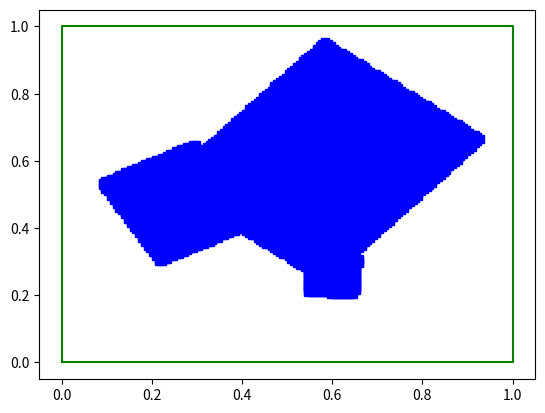

The script that saved this image:
"""
Program to cereate the required data fo the "Bot The Builder" network based on
the YOLO netwrok.

Created - 03.04.2018
[redacted]
"""

import numpy as np
import random as ran
import math as m
import matplotlib.pyplot as plt
import sys

#ran.seed(42)

class DataGrid():
    def __init__(self, dims, Grid):
        self.z = dims
        # The width and height of the images in terms of pixels.
        self.Grid = Grid
        # The number of boxs along each edge that the image is split into.

    def boxverticies(self,w,h,x,y,t):
        """
        Calculates the verticies of a specific box given the width, height,
        x and y coordinates of the center and the angle of rotation, theta. In
        addition it also calculates which grid unit the box center belongs,
        this is used for the YOLO teqhnique.
        """
        BaseVecs = np.matrix([[-w*0.5, w*0.5, w*0.5,-w*0.5],
                              [-h*0.5,-h*0.5, h*0.5, h*0.5]])
        RotMat = np.matrix([[m.cos(t),-m.sin(t)],
                            [m.sin(t), m.cos(t)]])
        TransMat = np.matrix([[x,x,x,x],
                              [y,y,y,y]])
        RotVecs = RotMat*BaseVecs
        Vecs = RotVecs+TransMat
        veca = [Vecs[0,0],Vecs[1,0]]
        vecb = [Vecs[0,1],Vecs[1,1]]
        vecc = [Vecs[0,2],Vecs[1,2]]
        vecd = [Vecs[0,3],Vecs[1,3]]
        gx = int(x*self.Grid)
        gy = int(y*self.Grid)
        # gx and gy are the respective grid numbers for the YOLO technique.
        return [w,h,x,y,t,veca,vecb,vecc,vecd,gx,gy]

    def isboxinside(self,vecs):
        """
        Checks wheter a box is actually inside the bounding box given the list
        of verticies.
        """
        veclist = [vecs[5][0],vecs[6][0],vecs[7][0],vecs[8][0],vecs[5][0],
                vecs[5][1],vecs[6][1],vecs[7][1],vecs[8][1],vecs[5][1]]
        inside = True
        for i in veclist:
            if i < 0.0:
                inside = False
            if i > 1:
                inside = False
        return inside

    def isinside(self,vecs,point):
        """
        Checks whether a point lies within a box given a list of verticies.
        """
        inside = False
        A = vecs[5]
        B = vecs[6]
        D = vecs[8]
        AB = [B[0]-A[0],B[1]-A[1]]
        AD = [D[0]-A[0],D[1]-A[1]]
        AP = [point[0]-A[0],point[1]-A[1]]
        ABAB = AB[0]**2+AB[1]**2
        ADAD = AD[0]**2+AD[1]**2
        APAB = AB[0]*AP[0]+AB[1]*AP[1]
        APAD = AD[0]*AP[0]+AD[1]*AP[1]
        if (APAB > 0) and (APAD > 0) and (ABAB > APAB) and (ADAD > APAD):
            inside = True
        return inside

    def ccw(self, veca, vecb, vecc):
        """
        Checks if a set of three points are counter clockwise.
        Credit - http://bryceboe.com/2006/10/23/
        line-segment-intersection-algorithm/ - 2018
        """
        return ((vecc[1]-veca[1])*(vecb[0]-veca[0]) >
                (vecb[1]-veca[1])*(vecc[0]-veca[0]))
    
    def intersect(self, linea, lineb):
        """
        Checks if tow vector lines intersect.
        Credit - http://bryceboe.com/2006/10/23/
        line-segment-intersection-algorithm/ - 2018
        """
        return (self.ccw(linea[0],lineb[0],lineb[1]) != self.ccw(linea[1],lineb[0],lineb[1]) and
                self.ccw(linea[0],linea[1],lineb[0]) != self.ccw(linea[0],linea[1],lineb[1]))
    
    def boxintersect(self, boxa, boxb):
        """
        Checks if two boxes intersect.
        """
        vecsa = boxa[5:9]
        vecsa.append(boxa[5])
        vecsb = boxb[5:9]
        vecsb.append(boxb[5])
        intersect = False
        for i in range(4):
            linea = vecsa[i:i+2]
            for j in range(4):
                lineb = vecsb[j:j+2]
                if self.intersect(linea,lineb) == True:
                    intersect = True
        return intersect
            

    def ranbox(self):
        """
        Returns the varibles and verticies of a random box that lies within
        the bounding box.
        """
        inside = False
        while inside == False:
            w = ran.random()*1.5
            h = ran.random()*1.5
            x = ran.random()
            y = ran.random()
            # w,h,x,y are set so that they are likely to be within the bounds.
            t = ran.random()*m.pi*0.5
            # Creates a random theta between 0 an pi/2.
            vecs = self.boxverticies(w,h,x,y,t)
            inside = self.isboxinside(vecs)
            # Rejects the box and tries again unless it is within the bounds.
            if w < 0.05*h or h < 0.05*w:
                inside = False
            # Rejects a box if the aspect ratio is too small
        return vecs

    def pix(self,vecs):
        """
        Creates an array representing the points which lie within the shape,
        in essence the pixels from a drawing.  The points used are the
        midpoints of the pixels.
        """
        PixList = []
        for i in range(self.z):
            SubList = []
            for j in range(self.z):
                x = (j+0.5)/self.z
                y = (i+0.5)/self.z
                inside = self.isinside(vecs,[x,y])
                SubList.append(inside)
            PixList.append(SubList)
        return np.array(PixList)

    def boxsequence(self, num):
        """
        Creates a series of random squares, then takes the associated pixels
        and combines them, sequentially subtracting them from each other.
        """
        valid = False
        while valid == False:

            valid =  True
            pixlist = np.zeros([self.z,self.z], dtype=bool)
            datalist = []
            datalistout = []

            for i in range(num):
                tempvecs = self.ransquare()
                temppixlist = self.pix(tempvecs)
                datalist.append([tempvecs,temppixlist])
                pixlist = np.logical_or(pixlist,temppixlist)
    
            for i in range(num-1):
                # Checks if all squares overlap and that none are enveloped.
                overlap = np.any(np.logical_and(datalist[i][1],
                                                datalist[i+1][1]))
                envelopeda = np.any(np.logical_and(datalist[i][1],
                                    np.logical_not(datalist[i+1][1])))
                envelopedb = np.any(np.logical_and(datalist[i+1][1],
                                    np.logical_not(datalist[i][1])))
                if (overlap==False)or(envelopeda==False)or(envelopedb==False):
                    valid = False
    
            for i in range(num):
                # Checks that there are actually pixels in a square.
                if np.any(pixlist) == False:
                    valid = False

                datalistout.append([datalist[i][0],pixlist])
                pixlist = np.logical_and(pixlist,
                                         np.logical_not(datalist[i][1]))

        for i in range(len(datalistout)):
                # numbers the order of the data.
            repeatcount = 0
            for j in datalistout[i:]:
                if ((datalistout[i][0][9] == j[0][9]) and 
                   (datalistout[i][0][10] == j[0][10])):
                    repeatcount += 1
            datalistout[i].append(repeatcount-1)

        return datalistout

    def boxsequenceV2(self, num):
        """
        Creates a sequence of random boxes, then creates a union of the pixel
        data for each.
        """
        if num == 1:
            boxlist = []
            tempvecs = self.ranbox()
            boxlist.append(tempvecs)
        else:
            valid = False
            while valid == False:
    
                valid = True
                boxlist = []
    
                for i in range(num):
                    tempvecs = self.ranbox()
                    boxlist.append(tempvecs)
                # Creates the list of boxes.
    
                for i in range(num):
                    subvalid = False
                    for j in range(num):
                        if j == i:
                            continue
                        intersect = self.boxintersect(boxlist[i],boxlist[j])
                        if intersect == True:
                            subvalid = True
                    if subvalid == False:
                        valid = False
            #ensures that all boxes intersect, non itersection is useless.

        pixdata = np.zeros([self.z,self.z])
        for i in boxlist:
            pixdata = np.logical_or(pixdata, self.pix(i))
            #Combines the pixeldata into one image

        for i in range(len(boxlist)):
            # numbers the order of the data.
            repeatcount = 0
            for j in boxlist[i:]:
                if ((boxlist[i][9] == j[9]) and 
                   (boxlist[i][10] == j[10])):
                    repeatcount += 1
            boxlist[i].append(repeatcount-1)

        return boxlist, pixdata

    def createdata(self, Z, boxpergrid):
        """
        Creates the x and y matricies required for the YOLO style neural
        network. Z is a list containing the distribution of square sequences
        required, for instance: 5000 with one box, 1000 with two boxes, ect..

        x shape = Zsum, Dims, Dims, 1
        y shape = Zsum, Grid, Grid, 6*SqSeqNum+1                               Change if number of classifications change

        y values will be inputted into the correct place otherwise the output
        will be zeroed everywhere else.
        """
        subcount = 0
        countsteps = 100

        Zsum = sum(Z)
        X = np.zeros([Zsum,self.z,self.z,1])
        Y = np.zeros([Zsum,self.Grid,self.Grid,6*boxpergrid+1])
        count = 0
        print(np.shape(X))
        print(np.shape(Y))
        for i in range(len(Z)):
            for j in range(Z[i]):
                Valid = False
                while Valid == False: # Checks that grids aren't overfiled.
                    Valid = True
                    boxseq, pixdata = self.boxsequenceV2(i+1)
                    y = np.zeros([self.Grid,self.Grid,6*boxpergrid+1])
                    x = pixdata
                    for k in boxseq:
                        ytemp = k[0:5]
                        ytemp.append(1.0)
                        pos   = k[9:11]
                        order = k[11]
                        try:
                            y[pos[0],pos[1],order*6:order*6+6]=ytemp
                            y[pos[0],pos[1],-1]=1.0
                        except:
                            Valid = False
                x = np.reshape(x, [160,160,1])                                   # Change if data size changes
                X[count] = x
                Y[count] = y
                count+=1

                # Shows how many have been completed in the command bar
                subcount +=1
                if subcount == countsteps:
                    percentdone = (count/Zsum)*100
                    sys.stdout.write('\r'+str(count)+
                    '    '+str(round(percentdone))+'%')
                    subcount = 0
        return X, Y

class DataPlot():
    """
    Class containing functions to plot the various bits and bobs usefull for
    testing.
    """    
    def plotbox(dims, vecs, graph=0, colour='g'):
        """
        Plots a given box given the pixel dimension. The graph number may
        be specified, hence multiple graphs may be used.
        """
        plt.figure(graph)
        plt.plot([vecs[5][0],vecs[6][0],vecs[7][0],vecs[8][0],vecs[5][0]],
         [vecs[5][1],vecs[6][1],vecs[7][1],vecs[8][1],vecs[5][1]],colour)
        plt.plot([0,1,1,0,0],
                 [0,0,1,1,0])

    def plotpix(dims, pixList, graph=0):
        """
        Plots a pixlist. The graph number may be specified, hence multiple
        graphs may be used.
        """
        for i in range(dims):
            for j in range(dims):
                x = (j+0.5)/dims
                y = (i+0.5)/dims
                if pixList[i][j] == True:
                    plt.figure(graph)
                    plt.plot(x,y,'bs')
        plt.plot([0,1,1,0,0],
                 [0,0,1,1,0],'g')

    def plotgrid(Grid, graph=0):
        """
        Plots the gridlines on.
        """
        for i in range(Grid-1):
            plt.figure(graph)
            plt.plot([(i+1)/Grid,(i+1)/Grid],[0,1],'g')
            plt.plot([0,1],[(i+1)/Grid,(i+1)/Grid],'g')

def savedata(X,Y, Xfilename='X', Yfilename='Y'):
    np.save(Xfilename,X)
    np.save(Yfilename,Y)

###############################################################################

"""
Writing Data   !!!! Hash out before using elsewhere !!!!
"""

#Z = [5000,5000,5000,5000]
#
#Data = DataGrid(160,5)
#X,Y = Data.createdata(Z,2)
#savedata(X,Y, 'X20K-5', 'Y20K-5')

Data = DataGrid(160,5)

boxlist,pixlist = Data.boxsequenceV2(3)

DataPlot.plotpix(160,pixlist)